Run: headless pygame with SDL's dummy video driver; simulated clock (each Clock.tick advances the game by its frame time, no real sleeping); random seed 0; keys injected as events and as key.get_pressed() state; mouse plan: one left click at the window centre at the start of phase 2, then a move to the lower-right quarter at the start of phase 3.
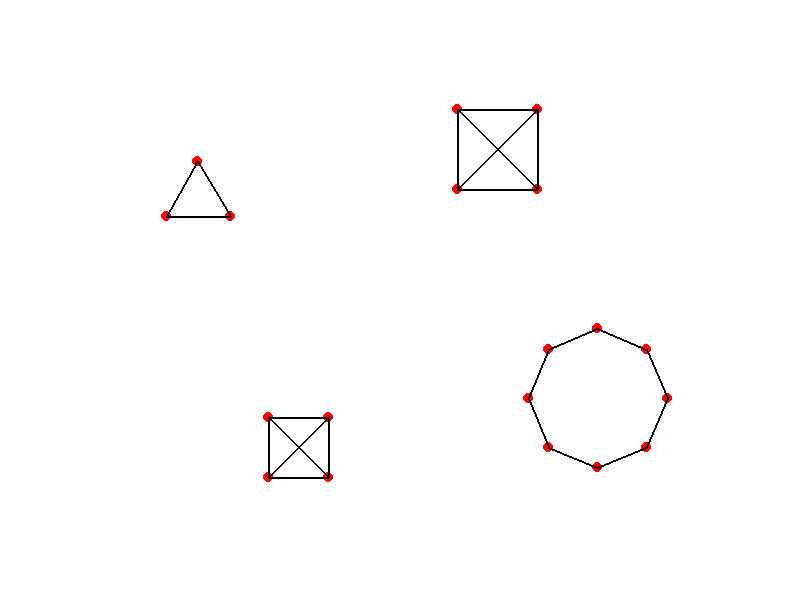
Frame 1 of 4 · flips 1–60 · no input
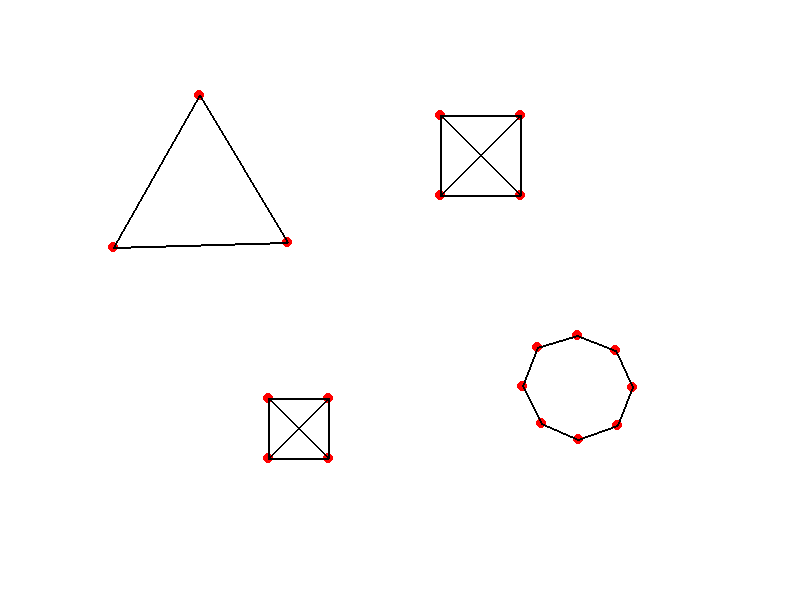
Frame 2 of 4 · flips 61–180 · clicked the window centre · tapped SPACE, RETURN · held RIGHT (→), D
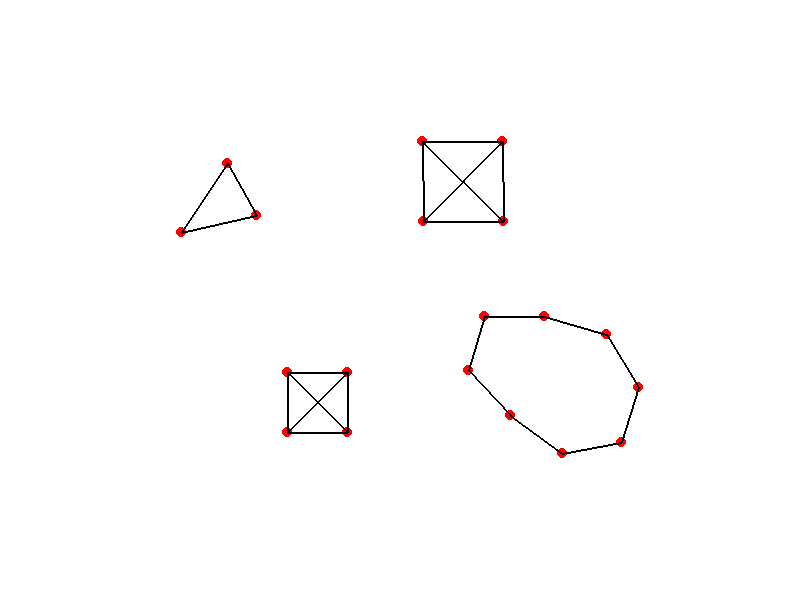
Frame 3 of 4 · flips 181–300 · moved the mouse to the lower-right quarter · held DOWN (↓), S
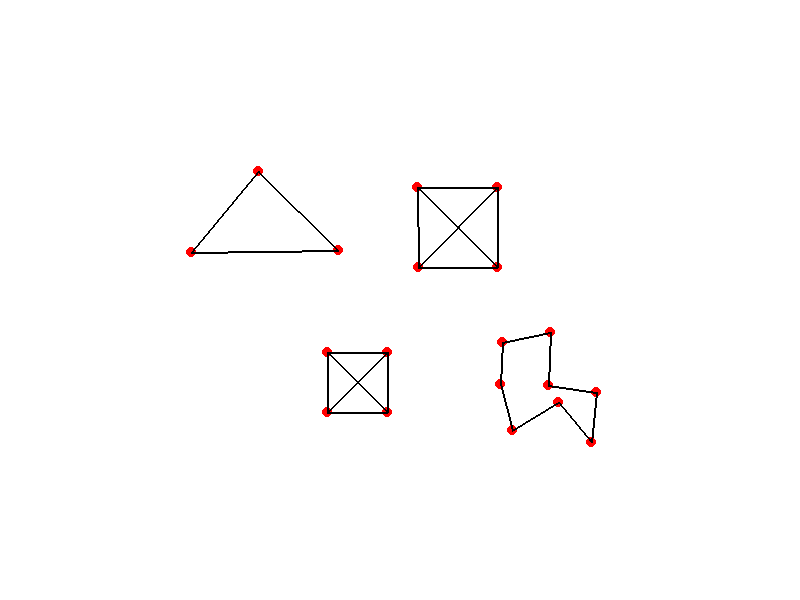
Frame 4 of 4 · flips 301–420 · held LEFT (←), A, UP (↑), W

The pygame program that drew these frames:

import pygame
import math

# Pygame setup
pygame.init()

# Window dimensions
WIDTH, HEIGHT = 800, 600
screen = pygame.display.set_mode((WIDTH, HEIGHT))
pygame.display.set_caption("Soft Body Physics with Multiple Shapes")

# Colors
WHITE = (255, 255, 255)
BLACK = (0, 0, 0)
RED = (255, 0, 0)

# Particle (Node) class
class Particle:
    def __init__(self, x, y, radius=5, mass=1):
        self.x = x
        self.y = y
        self.radius = radius
        self.mass = mass
        self.vx = 0
        self.vy = 0

    def apply_force(self, fx, fy):
        self.vx += fx / self.mass
        self.vy += fy / self.mass

    def update(self, dt):
        # Update position based on velocity
        self.x += self.vx * dt
        self.y += self.vy * dt

    def draw(self, screen):
        pygame.draw.circle(screen, RED, (int(self.x), int(self.y)), self.radius)

# Spring class to represent the spring force between particles
class Spring:
    def __init__(self, p1, p2, rest_length, k=0.1):
        self.p1 = p1
        self.p2 = p2
        self.rest_length = rest_length  # Ideal distance between particles
        self.k = k  # Spring constant

    def apply_force(self):
        dx = self.p2.x - self.p1.x
        dy = self.p2.y - self.p1.y
        dist = math.sqrt(dx * dx + dy * dy)
        force_magnitude = (dist - self.rest_length) * self.k
        fx = (dx / dist) * force_magnitude
        fy = (dy / dist) * force_magnitude
        self.p1.apply_force(fx, fy)
        self.p2.apply_force(-fx, -fy)

# Function to handle mouse interaction
def attract_to_mouse(particle, mouse_pos, strength=0.1):
    mx, my = mouse_pos
    dx = mx - particle.x
    dy = my - particle.y
    dist = math.sqrt(dx * dx + dy * dy)
    if dist > 1:
        force_x = dx / dist * strength
        force_y = dy / dist * strength
        particle.apply_force(force_x, force_y)

# Function to handle boundary collision
def handle_boundaries(particle):
    # Prevent particle from moving out of bounds
    if particle.x < 0:
        particle.x = 0
        particle.vx = 0
    elif particle.x > WIDTH:
        particle.x = WIDTH
        particle.vx = 0

    if particle.y < 0:
        particle.y = 0
        particle.vy = 0
    elif particle.y > HEIGHT:
        particle.y = HEIGHT
        particle.vy = 0

# Function to create a shape (triangle, square, or circle)
def create_shape(shape, center_x, center_y, size):
    particles = []
    springs = []

    if shape == 'triangle':
        # Triangle (equilateral)
        p1 = Particle(center_x, center_y - size)
        p2 = Particle(center_x - size * math.sqrt(3) / 2, center_y + size / 2)
        p3 = Particle(center_x + size * math.sqrt(3) / 2, center_y + size / 2)
        
        particles = [p1, p2, p3]
        springs = [
            Spring(p1, p2, size),
            Spring(p2, p3, size),
            Spring(p3, p1, size)
        ]
        
    elif shape == 'square':
        # Square (4 particles)
        p1 = Particle(center_x - size / 2, center_y - size / 2)
        p2 = Particle(center_x + size / 2, center_y - size / 2)
        p3 = Particle(center_x + size / 2, center_y + size / 2)
        p4 = Particle(center_x - size / 2, center_y + size / 2)
        
        particles = [p1, p2, p3, p4]
        springs = [
            Spring(p1, p2, size),
            Spring(p2, p3, size),
            Spring(p3, p4, size),
            Spring(p4, p1, size),
            Spring(p1, p3, math.sqrt(2) * size),  # Diagonal spring
            Spring(p2, p4, math.sqrt(2) * size)   # Diagonal spring
        ]
        
    elif shape == 'circle':
        # Circle (8 particles, forming a polygon)
        particles = []
        angle_step = math.pi * 2 / 8
        for i in range(8):
            x = center_x + size * math.cos(i * angle_step)
            y = center_y + size * math.sin(i * angle_step)
            particles.append(Particle(x, y))
        
        for i in range(8):
            next_i = (i + 1) % 8
            springs.append(Spring(particles[i], particles[next_i], size))

    return particles, springs

# Main simulation loop
def run_simulation():
    clock = pygame.time.Clock()

    # Create multiple objects (shapes)
    shapes = [
        {'shape': 'triangle', 'center_x': 200, 'center_y': 200, 'size': 100},
        {'shape': 'square', 'center_x': 500, 'center_y': 150, 'size': 80},
        {'shape': 'circle', 'center_x': 600, 'center_y': 400, 'size': 50},
        {'shape': 'square', 'center_x': 300, 'center_y': 450, 'size': 60}
    ]
    
    # Create list of particles and springs for all shapes
    all_particles = []
    all_springs = []
    for shape in shapes:
        particles, springs = create_shape(shape['shape'], shape['center_x'], shape['center_y'], shape['size'])
        all_particles.append(particles)
        all_springs.append(springs)

    # Simulation loop
    running = True
    while running:
        screen.fill(WHITE)

        dt = clock.tick(60) / 1000.0  # Delta time

        # Check for quit event
        for event in pygame.event.get():
            if event.type == pygame.QUIT:
                running = False

        # Get the mouse position
        mouse_pos = pygame.mouse.get_pos()

        # Apply forces and update particles for all objects
        for i, particles in enumerate(all_particles):
            springs = all_springs[i]

            # Apply spring forces
            for spring in springs:
                spring.apply_force()

            # Apply mouse attraction and update particles
            for particle in particles:
                attract_to_mouse(particle, mouse_pos)  # Attract particles to the mouse
                particle.update(dt)  # Update particle position
                handle_boundaries(particle)  # Prevent out of bounds movement
                particle.draw(screen)  # Draw particle

            # Draw springs (lines between particles)
            for spring in springs:
                pygame.draw.line(screen, BLACK, (int(spring.p1.x), int(spring.p1.y)), (int(spring.p2.x), int(spring.p2.y)), 2)

        pygame.display.flip()

    pygame.quit()

# Run the simulation
run_simulation()
